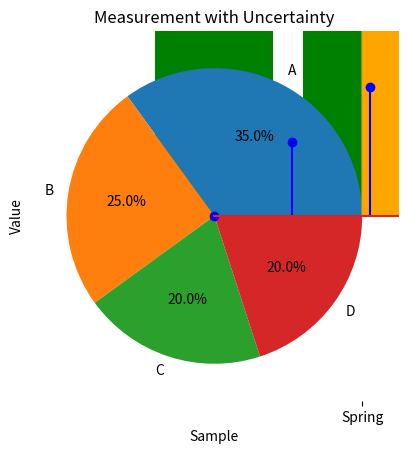

The matplotlib source for this figure: (Note: this script raises an exception after producing the figure.)
import matplotlib.pyplot as plt
import numpy as np

# 1. Line Graph: Stock Price Trend
days = np.arange(1, 31)
price = np.random.normal(100, 10, 30).cumsum()
plt.plot(days, price, 'b-')
plt.title('Stock Price Over 30 Days')
plt.xlabel('Day')
plt.ylabel('Price')
plt.show()

# 2. Bar Graph: Monthly Sales
months = ['Jan', 'Feb', 'Mar', 'Apr']
sales = [200, 250, 300, 280]
plt.bar(months, sales, color='green')
plt.title('Monthly Sales')
plt.xlabel('Month')
plt.ylabel('Sales')
plt.show()

# 3. Pie Chart: Market Share
companies = ['A', 'B', 'C', 'D']
shares = [35, 25, 20, 20]
plt.pie(shares, labels=companies, autopct='%1.1f%%')
plt.title('Market Share Distribution')
plt.show()

# 4. Scatter Plot: Height vs Weight
height = np.random.normal(170, 10, 50)
weight = height * 0.45 + np.random.normal(0, 5, 50)
plt.scatter(height, weight, color='red')
plt.title('Height vs Weight')
plt.xlabel('Height (cm)')
plt.ylabel('Weight (kg)')
plt.show()

# 5. Histogram: Exam Scores
scores = np.random.normal(75, 10, 100)
plt.hist(scores, bins=10, color='purple')
plt.title('Distribution of Exam Scores')
plt.xlabel('Score')
plt.ylabel('Frequency')
plt.show()

# 6. Area Plot: Cumulative Revenue
months = np.arange(1, 13)
revenue = np.random.randint(10, 50, 12).cumsum()
plt.fill_between(months, revenue, color='orange')
plt.title('Cumulative Revenue Over Year')
plt.xlabel('Month')
plt.ylabel('Revenue')
plt.show()

# 7. Box Plot: Temperature by Season
spring = np.random.normal(20, 5, 100)
summer = np.random.normal(30, 5, 100)
fall = np.random.normal(15, 5, 100)
winter = np.random.normal(5, 5, 100)
plt.boxplot([spring, summer, fall, winter], labels=['Spring', 'Summer', 'Fall', 'Winter'])
plt.title('Temperature Distribution by Season')
plt.ylabel('Temperature (°C)')
plt.show()

# 8. Stem Plot: Signal Peaks
x = np.linspace(0, 10, 20)
y = np.sin(x)
plt.stem(x, y, linefmt='b-', markerfmt='bo')
plt.title('Signal Peaks')
plt.xlabel('Time')
plt.ylabel('Amplitude')
plt.show()

# 9. Error Bar Plot: Measurement Uncertainty
x = np.arange(5)
y = [10, 20, 15, 25, 30]
errors = [1, 2, 1.5, 2.5, 3]
plt.errorbar(x, y, yerr=errors, fmt='o-', capsize=5)
plt.title('Measurement with Uncertainty')
plt.xlabel('Sample')
plt.ylabel('Value')
plt.show()

# 10. Contour Plot: Elevation Map
X, Y = np.meshgrid(np.linspace(-5, 5, 100), np.linspace(-5, 5, 100))
Z = np.sin(X) + np.cos(Y)
plt.contour(X, Y, Z, levels=10)
plt.title('Elevation Contour Map')
plt.xlabel('X')
plt.ylabel('Y')
plt.show()